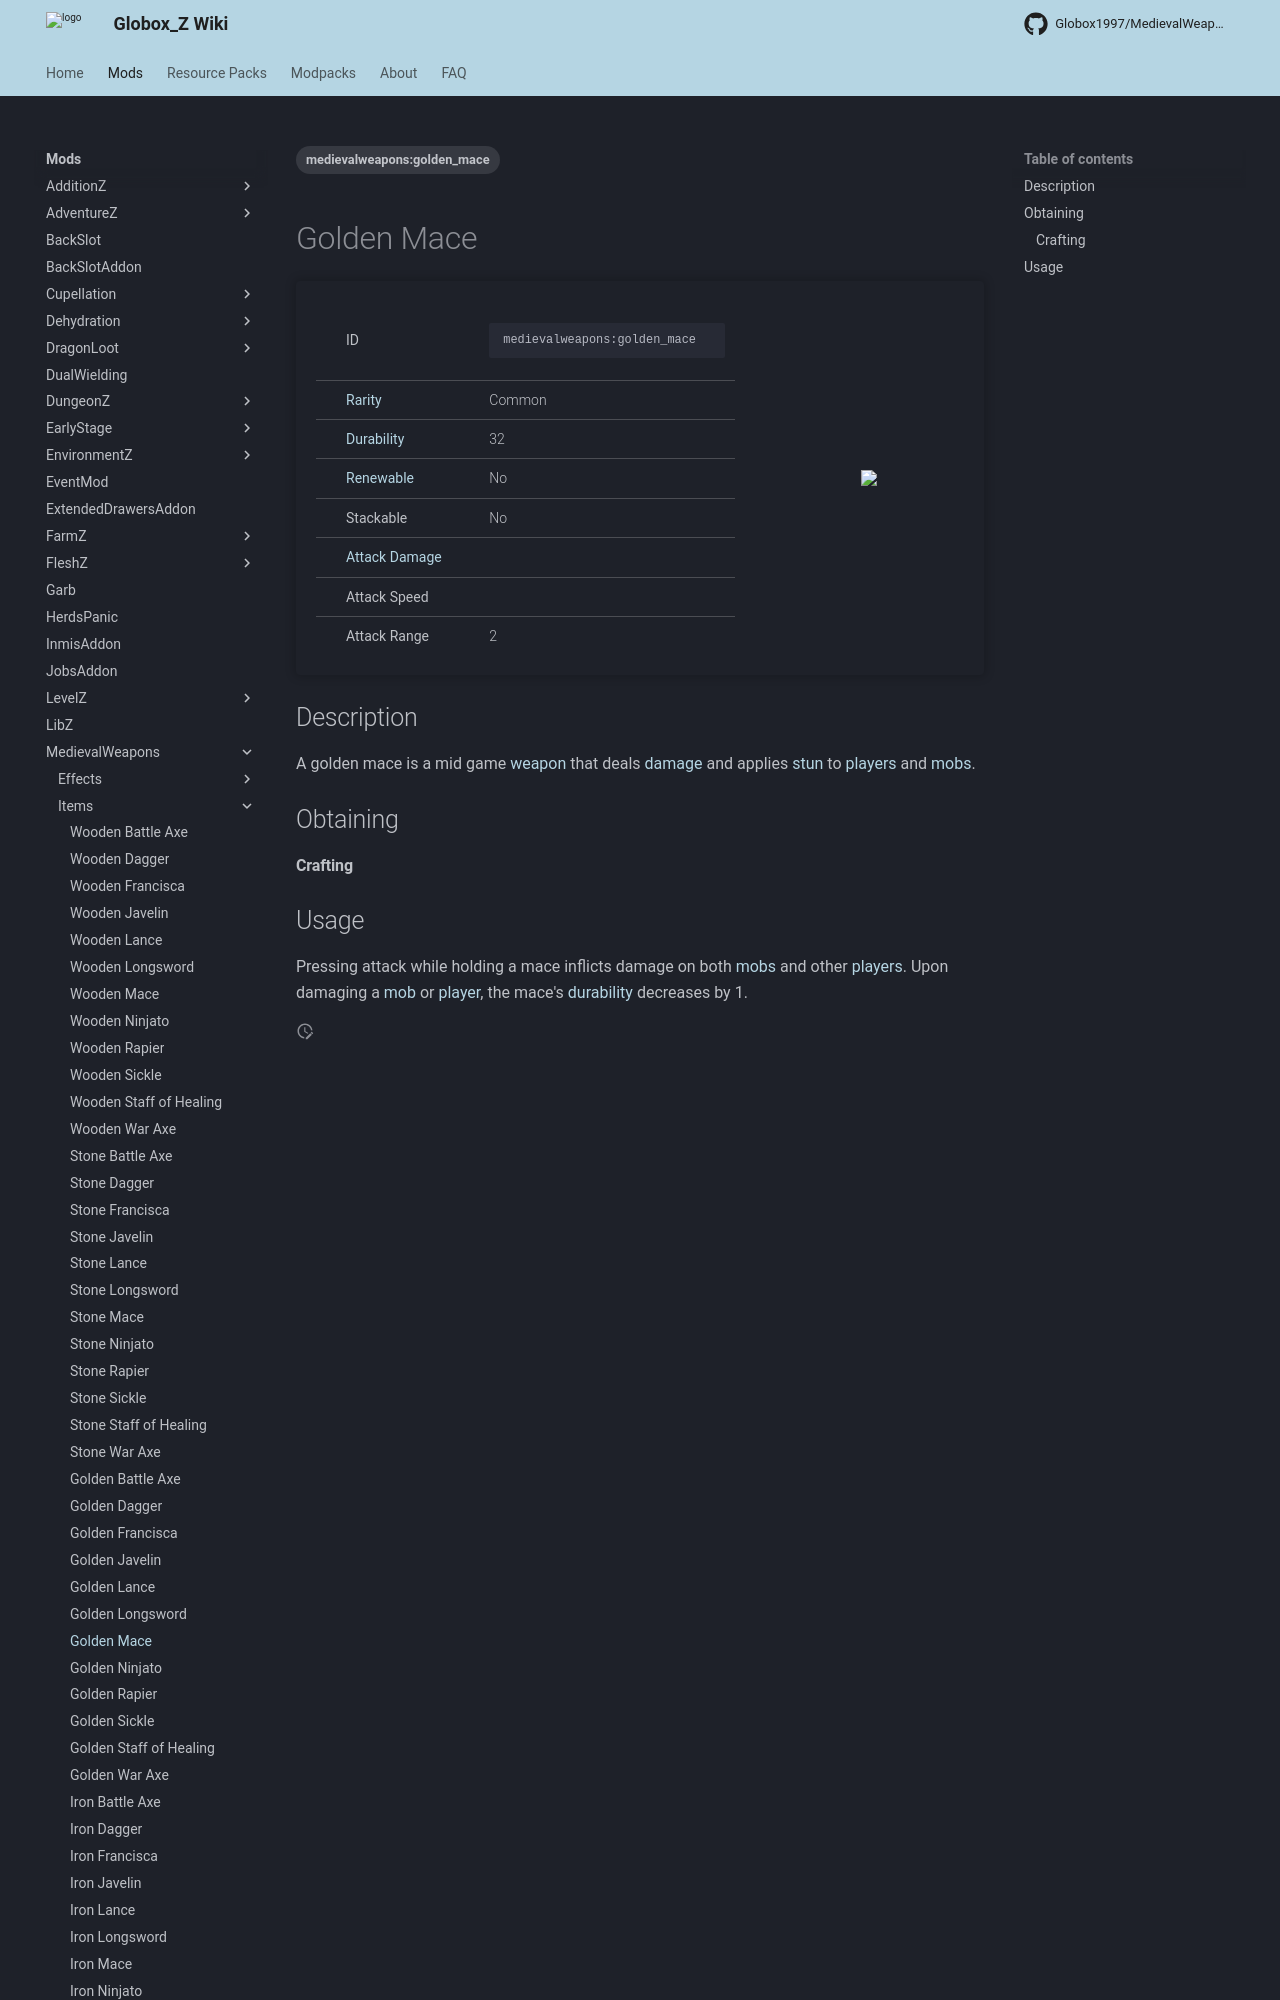

repository: Globox1997/wiki · page: mods/MedievalWeapons/Items/Golden_Mace/index.html · generator: mkdocs

---
title: Golden Mace
project: medievalweapons
summary: medievalweapons item golden mace
tags:
    - medievalweapons:golden_mace
---
# Golden Mace
<div class="main_table">
<div class="left_main_table">
<table class="left_table">
    <tbody>
        <tr>
            <td class="first-column">ID</td>
            <td class="second-column">
            ```
            medievalweapons:golden_mace
            ```
            </td>
        </tr>
        <tr id="linear-top">
            <td class="first-column"><a href="https://minecraft.wiki/w/Rarity" target="_blank">Rarity</a></td>
            <td class="second-column">Common</td>
        </tr>
        <tr id="linear-top">
            <td class="first-column"><a href="https://minecraft.wiki/w/Durability" target="_blank">Durability</a></td>
            <td class="second-column">32</td>
        </tr>
        <tr id="linear-top">
            <td class="first-column"><a href="https://minecraft.wiki/w/Renewable_resource" target="_blank">Renewable</a></td>
            <td class="second-column">No</td>
        </tr>
        <tr id="linear-top">
            <td class="first-column">Stackable</td>
            <td class="second-column">No</td>
        </tr>
        <tr id="linear-top">
            <td class="first-column"><a href="https://minecraft.wiki/w/Damage" target="_blank">Attack Damage</a></td>
            <td class="second-column icon-element" icon-count="5" icon-id="melee" icon-exclusive></td>
        </tr>
        <tr id="linear-top">
            <td class="first-column">Attack Speed</td>
            <td class="second-column icon-element" icon-count="1.2" icon-id="melee_speed" icon-exclusive></td>
        </tr>
        <tr id="linear-top">
